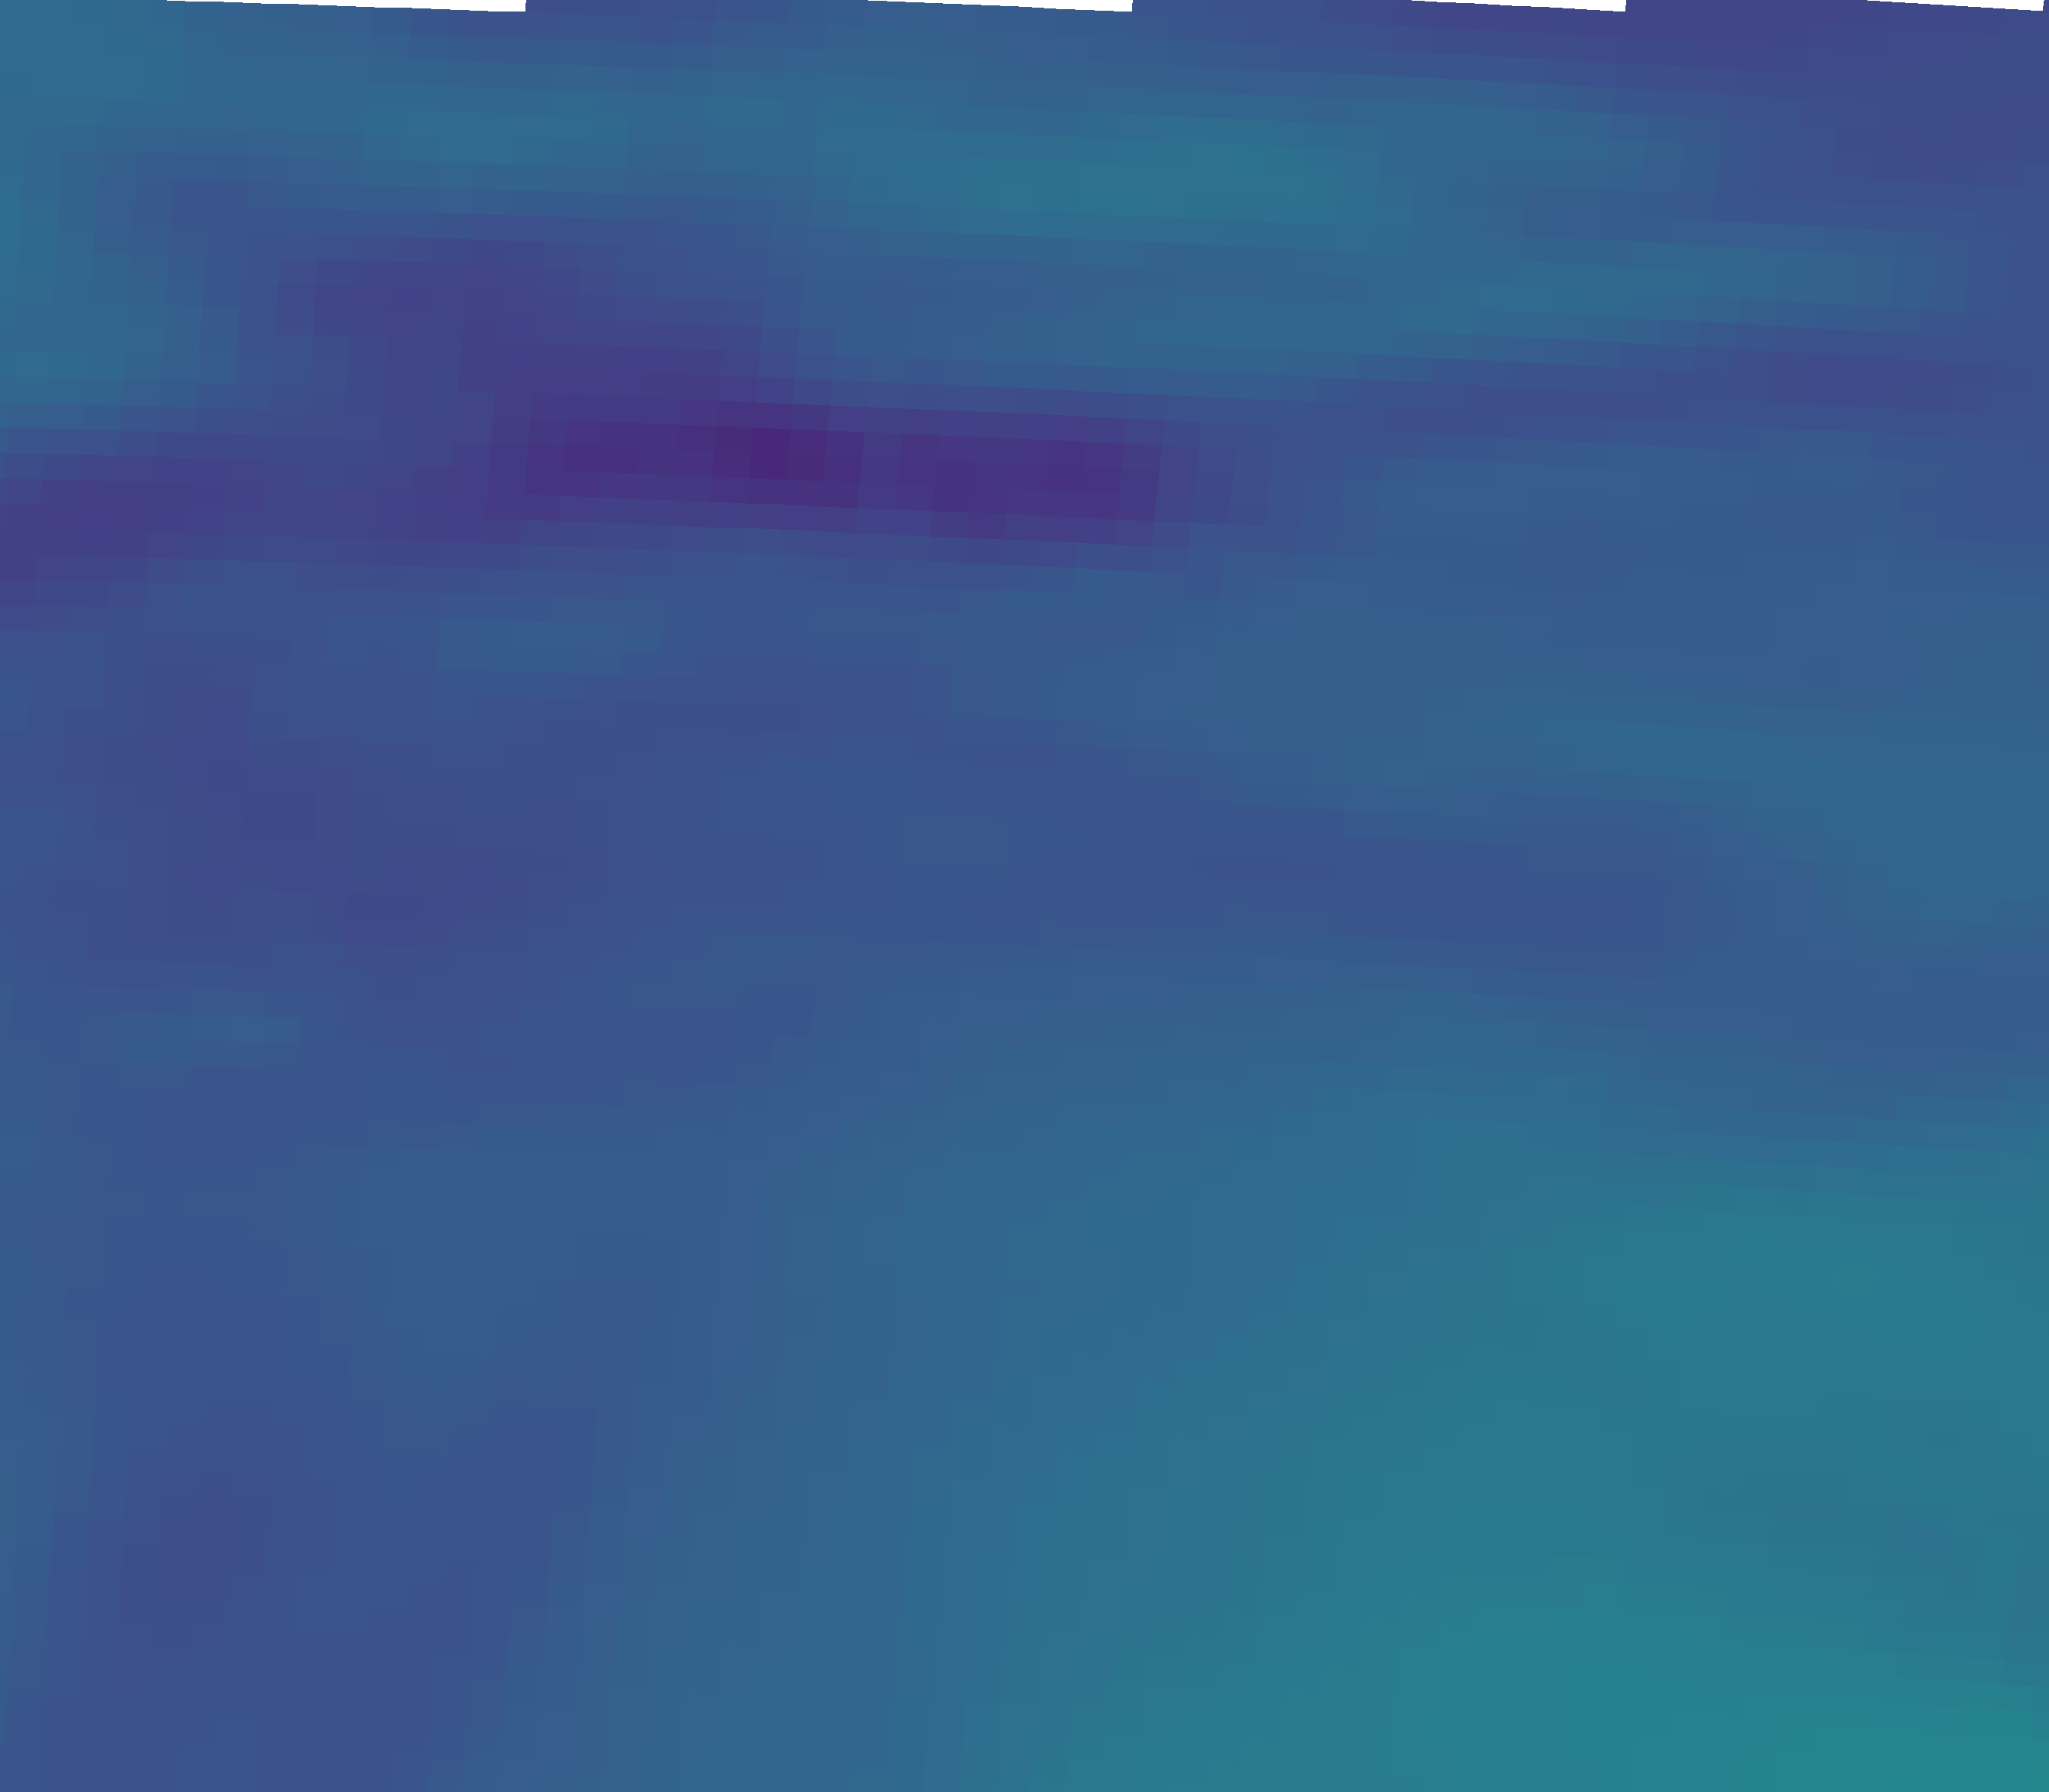

Source data for this figure (header and first rows):
vector_id, pixel_x, pixel_y, latitude, longitude, magnitude, alpha_deg
0, 230, 2034, 44.96, 11.34, 14.87, 90.70
1, 695, 2050, 44.93, 12.04, 16.58, 83.09
2, 1159, 2069, 44.9, 12.73, 20.27, 85.07
3, 1623, 2092, 44.87, 13.43, 23.3, 84.25
4, 2087, 2117, 44.83, 14.12, 25.52, 84.71
5, 2550, 2146, 44.79, 14.81, 24.26, 84.13
6, 251, 1705, 45.45, 11.38, 16.41, 88.49
7, 720, 1721, 45.43, 12.08, 17.2, 82.84
8, 1189, 1740, 45.4, 12.78, 19.6, 82.85
9, 1657, 1763, 45.36, 13.48, 21.89, 84.44
10, 2125, 1789, 45.32, 14.18, 23.62, 84.95
11, 2592, 1817, 45.28, 14.88, 23.98, 84.57
12, 272, 1375, 45.94, 11.41, 17.15, 92.80
13, 746, 1392, 45.92, 12.12, 16.11, 85.60
14, 1219, 1411, 45.89, 12.82, 18.29, 82.67
15, 1692, 1434, 45.85, 13.53, 20.22, 84.03
16, 2164, 1460, 45.82, 14.24, 20.31, 83.94
17, 2636, 1489, 45.77, 14.94, 21.59, 84.02
18, 294, 1045, 46.44, 11.44, 14.13, 102.4
19, 772, 1062, 46.41, 12.15, 15.12, 103.1
20, 1250, 1082, 46.38, 12.87, 16.85, 101.8
21, 1727, 1105, 46.35, 13.58, 16.13, 106.7
22, 2204, 1131, 46.31, 14.3, 17.13, 103.3
23, 316, 715, 46.93, 11.47, 14.11, 117.6
24, 799, 732, 46.9, 12.2, 14.88, 121.2
25, 1282, 752, 46.87, 12.92, 15.44, 113.1
26, 1763, 776, 46.84, 13.64, 18.07, 110.7
27, 2245, 802, 46.8, 14.36, 17.74, 107.4
28, 339, 385, 47.42, 11.51, 15.47, 126.1
29, 827, 402, 47.4, 12.24, 14.27, 110.2
30, 1314, 423, 47.37, 12.96, 18.25, 106
31, 1800, 446, 47.33, 13.69, 19.68, 101.6
32, 2286, 473, 47.29, 14.42, 14.93, 100.2
33, 362, 55, 47.92, 11.54, 19.06, 105.1
34, 854, 72, 47.89, 12.28, 17.26, 104.7
35, 1346, 93, 47.86, 13.01, 18.46, 102.5
36, 1838, 117, 47.82, 13.75, 18.34, 95.39
37, 2328, 144, 47.78, 14.48, 15.44, 98.95
